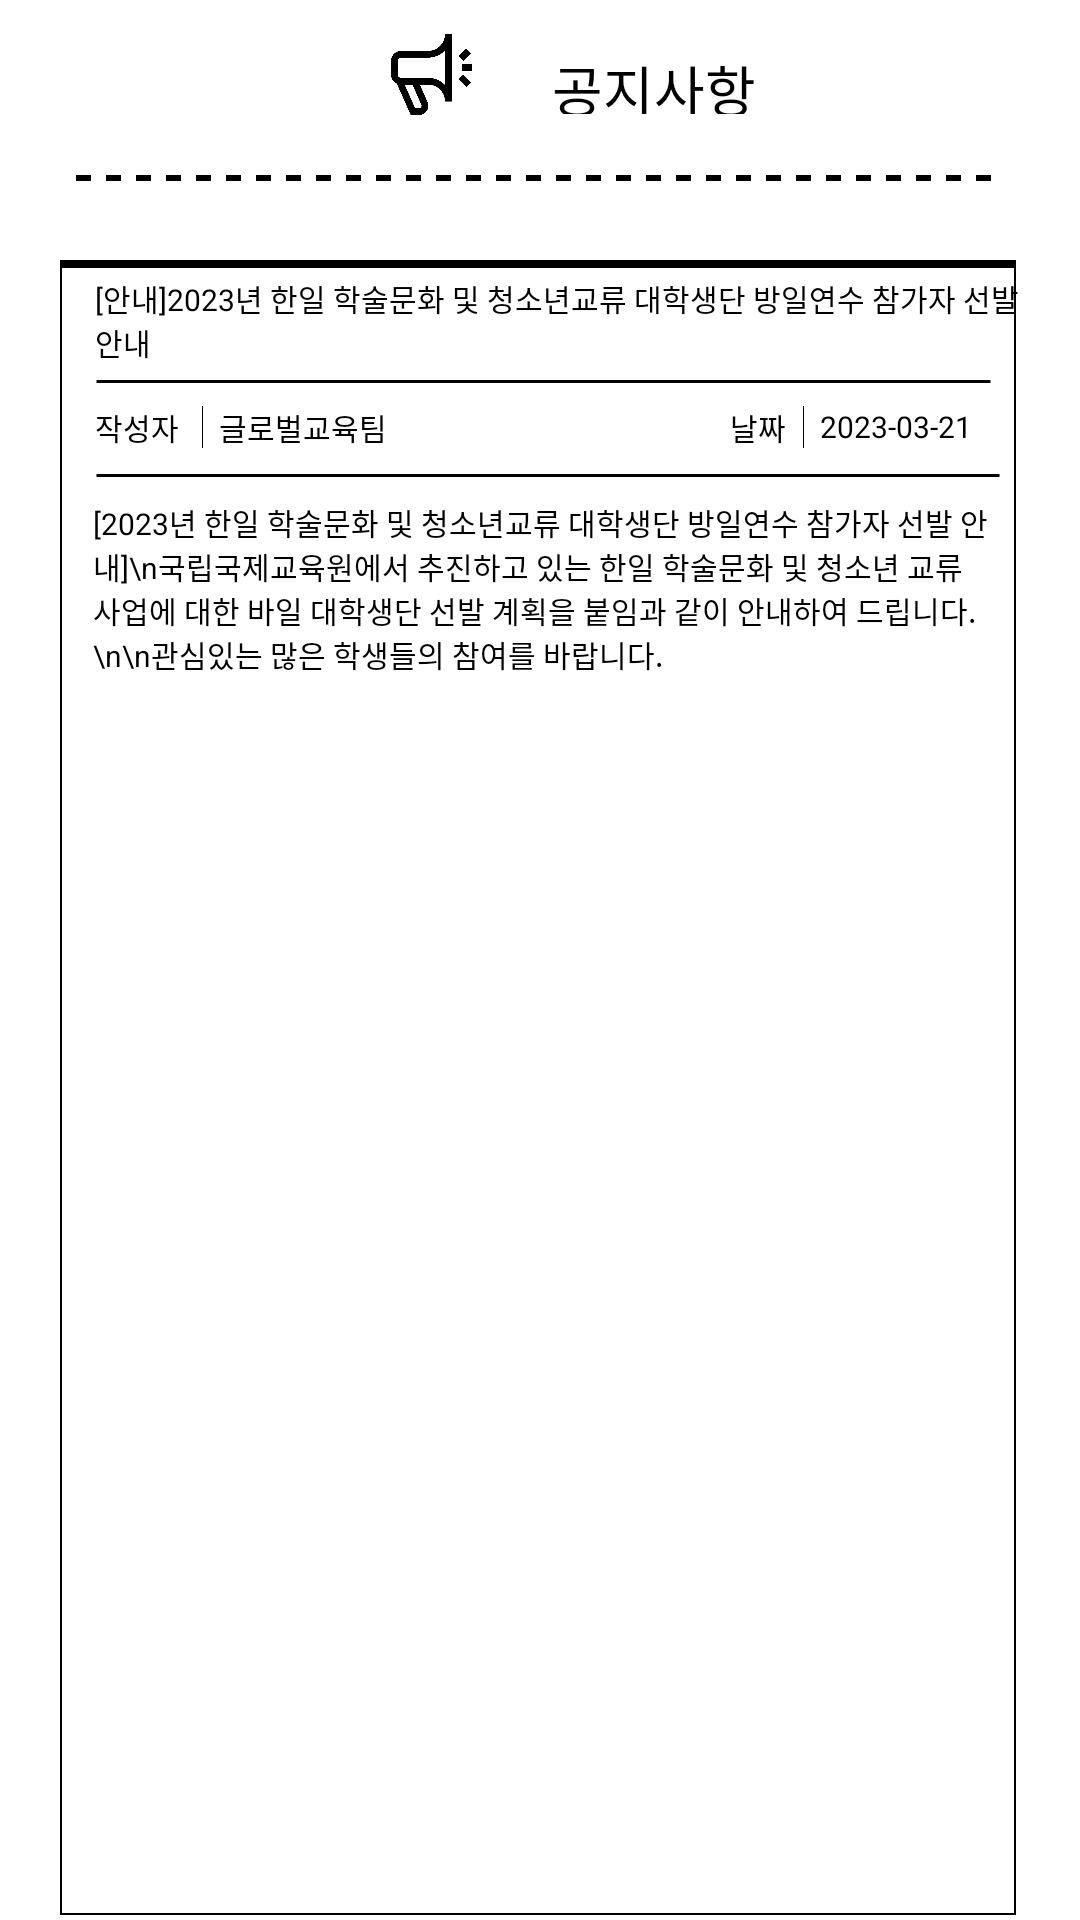

Reconstruct the res/layout file that produces this screen, plus the resources it refers to.
<!-- AndroidManifest.xml: application theme Theme.School_Homepage -->
<!-- res/layout/notice_info2.xml -->
<RelativeLayout
    xmlns:android="http://schemas.android.com/apk/res/android"
    xmlns:app="http://schemas.android.com/apk/res-auto"
    xmlns:tools="http://schemas.android.com/tools"
    android:id="@+id/some_id"
    android:layout_width="match_parent"
    android:layout_height="match_parent"
    android:clipToOutline="true"
    android:background="@drawable/main_login_test"
    >

    <View
        android:id="@+id/title_notice"
        android:layout_width="81px"
        android:layout_height="81px"
        android:layout_alignParentLeft="true"
        android:layout_alignParentTop="true"
        android:layout_marginLeft="391px"
        android:layout_marginTop="34px"
        android:background="@drawable/main_announcement" />

    <TextView
        android:id="@+id/title_notice_text"
        android:layout_width="204px"
        android:layout_height="66px"
        android:layout_alignParentLeft="true"
        android:layout_alignParentTop="true"
        android:layout_marginLeft="184dp"
        android:layout_marginTop="16dp"
        android:gravity="center_vertical"
        android:text="공지사항"
        android:textAppearance="@style/sche_title_s" />

    <View
        android:id="@+id/dot_line"
        android:layout_width="934px"
        android:layout_height="10px"
        android:layout_alignParentTop="true"
        android:layout_centerHorizontal="true"
        android:layout_marginTop="173px"
        android:background="@drawable/dot_line"
        android:elevation="4px" />

    <androidx.constraintlayout.widget.ConstraintLayout
        android:id="@+id/announcement_view"
        android:layout_width="963px"
        android:layout_height="1794px"
        android:layout_alignParentTop="true"
        android:layout_centerHorizontal="true"
        android:layout_marginLeft="59px"
        android:layout_marginTop="258px"
        android:background="@drawable/notice_info_main">

        <View
            android:layout_width="960px"
            android:layout_height="10px"
            android:layout_marginTop="1px"
            android:background="@drawable/notice_info_tbline"
            app:layout_constraintStart_toStartOf="parent"
            app:layout_constraintTop_toTopOf="parent" />

        <View
            android:layout_width="960px"
            android:layout_height="10px"
            android:layout_marginTop="1784px"
            android:background="@drawable/notice_info_tbline"
            app:layout_constraintStart_toStartOf="parent"
            app:layout_constraintTop_toTopOf="parent" />

        <TextView
            android:layout_width="930px"
            android:layout_height="120px"
            android:layout_marginStart="37px"
            android:layout_marginTop="2px"
            android:gravity="center_vertical"
            android:text="[안내]2023년 한일 학술문화 및 청소년교류 대학생단 방일연수 참가자 선발 안내"
            android:textAppearance="@style/notice_info_title"
            app:layout_constraintStart_toStartOf="parent"
            app:layout_constraintTop_toTopOf="parent" />

        <View
            android:layout_width="897px"
            android:layout_height="5px"
            android:layout_marginStart="37px"
            android:layout_marginTop="121px"
            android:background="@drawable/main_line"
            app:layout_constraintStart_toStartOf="parent"
            app:layout_constraintTop_toTopOf="parent" />

        <TextView
            android:layout_width="90px"
            android:layout_height="72px"
            android:layout_marginStart="37px"
            android:layout_marginTop="133px"
            android:gravity="center_vertical"
            android:text="작성자"
            android:textAppearance="@style/notice_info_title"
            app:layout_constraintStart_toStartOf="parent"
            app:layout_constraintTop_toTopOf="parent" />

        <View
            android:layout_width="1px"
            android:layout_height="42px"
            android:layout_marginStart="144px"
            android:layout_marginTop="148px"
            android:background="@drawable/line_lay_sche"
            app:layout_constraintStart_toStartOf="parent"
            app:layout_constraintTop_toTopOf="parent" />

        <TextView
            android:layout_width="180px"
            android:layout_height="72px"
            android:layout_marginStart="161px"
            android:layout_marginTop="133px"
            android:gravity="center_vertical"
            android:text="글로벌교육팀"
            android:textAppearance="@style/notice_info_title"
            app:layout_constraintStart_toStartOf="parent"
            app:layout_constraintTop_toTopOf="parent" />

        <TextView
            android:layout_width="56px"
            android:layout_height="72px"
            android:layout_marginStart="672px"
            android:layout_marginTop="133px"
            android:gravity="center_vertical"
            android:text="날짜"
            android:textAppearance="@style/notice_info_title"
            app:layout_constraintStart_toStartOf="parent"
            app:layout_constraintTop_toTopOf="parent" />

        <View
            android:layout_width="1px"
            android:layout_height="42px"
            android:layout_marginStart="745px"
            android:layout_marginTop="148px"
            android:background="@drawable/line_lay_sche"
            app:layout_constraintStart_toStartOf="parent"
            app:layout_constraintTop_toTopOf="parent" />

        <TextView
            android:layout_width="172px"
            android:layout_height="72px"
            android:layout_marginStart="762px"
            android:layout_marginTop="133px"
            android:gravity="center_vertical"
            android:text="2023-03-21"
            android:textAppearance="@style/notice_info_title"
            app:layout_constraintStart_toStartOf="parent"
            app:layout_constraintTop_toTopOf="parent" />

        <View
            android:layout_width="906px"
            android:layout_height="5px"
            android:layout_marginStart="37px"
            android:layout_marginTop="215px"
            android:background="@drawable/main_line"
            app:layout_constraintStart_toStartOf="parent"
            app:layout_constraintTop_toTopOf="parent" />

        <TextView
            android:layout_width="910px"
            android:layout_height="1470px"
            android:layout_marginStart="35px"
            android:layout_marginTop="242px"
            android:text="[2023년 한일 학술문화 및 청소년교류 대학생단 방일연수 참가자 선발 안내]\n국립국제교육원에서 추진하고 있는 한일 학술문화 및 청소년 교류 사업에 대한 바일 대학생단 선발 계획을 붙임과 같이 안내하여 드립니다.\n\n관심있는 많은 학생들의 참여를 바랍니다."
            android:textAppearance="@style/notice_info_title"
            app:layout_constraintStart_toStartOf="parent"
            app:layout_constraintTop_toTopOf="parent" />

    </androidx.constraintlayout.widget.ConstraintLayout>

    <androidx.appcompat.widget.AppCompatButton
        android:id="@+id/notice_info_btn"
        android:layout_width="160px"
        android:layout_height="83.48px"
        android:layout_marginLeft="460px"
        android:layout_marginTop="2105px"
        android:background="@drawable/notice_btn"
        android:text="목록"
        android:textColor="@color/white"
        android:textSize="27px"
        android:textStyle="bold" />


</RelativeLayout>
<!-- resources referenced by this layout -->
<resources>
  <color name="white">#FFFFFFFF</color>
  <!-- drawable dot_line (drawable-v24) -->
  <shape xmlns:android="http://schemas.android.com/apk/res/android"
      android:shape="line">
  
      <stroke
          android:color="#000000"
          android:width="2dp"
          android:dashWidth="5dp"
          android:dashGap="5dp"/>
  
  </shape>
  <!-- drawable line_lay_sche (drawable-v24) -->
  <vector
      xmlns:android="http://schemas.android.com/apk/res/android"
      xmlns:aapt="http://schemas.android.com/aapt"
      android:width="18.94dp"
      android:height="1dp"
      android:viewportWidth="18.94"
      android:viewportHeight="1"
      >
      <group>
          <clip-path
              android:pathData="M0.5 0.5H18.44H0.5Z"
              />
      </group>
      <path
          android:pathData="M0.5 0.5H18.44H0.5Z"
          android:strokeWidth="1"
          android:strokeColor="#000000"
          />
  </vector>
  <!-- drawable main_announcement: png bitmap (drawable-v24, 10912 bytes) -->
  <!-- drawable main_line (drawable-v24) -->
  <shape
      xmlns:android="http://schemas.android.com/apk/res/android"
      android:shape="line">
  
      <stroke
          android:color="#000000"
          android:width="1dp"
          />
  
  </shape>
  <!-- drawable notice_btn (drawable) -->
  <shape xmlns:android="http://schemas.android.com/apk/res/android">
  
      <corners
          android:radius="15px"/>
  
      <solid
          android:color="@color/indigo"/>
  
  
  </shape>
  <!-- drawable notice_info_main (drawable) -->
  <?xml version="1.0" encoding="utf-8"?>
  <layer-list xmlns:android="http://schemas.android.com/apk/res/android">
  
      <item
          android:bottom="5px"
          android:left="2px"
          android:right="5px"
          android:top="2px">
          <shape android:shape="rectangle">
              <stroke
                  android:width="2px"
                  android:color="#000000"/>
              <solid android:color="#ffffff"/>
          </shape>
      </item>
  </layer-list>
  <!-- drawable notice_info_tbline (drawable) -->
  <shape
      xmlns:android="http://schemas.android.com/apk/res/android"
      android:shape="line">
  
      <stroke
          android:color="#000000"
          android:width="8px"
          />
  
  </shape>
  <style name="notice_info_title">
          <item name="android:textSize">30px</item>
          <item name="android:textColor">#000000</item>
      </style>
  <style name="sche_title_s">
          <item name="android:textSize">55px</item>
          <item name="android:textColor">#000000</item>
      </style>
  <style name="Theme.School_Homepage" parent="Theme.MaterialComponents.DayNight.DarkActionBar">
          
          <item name="colorPrimary">@color/purple_500</item>
          <item name="colorPrimaryVariant">@color/purple_700</item>
          <item name="colorOnPrimary">@color/white</item>
          
          <item name="colorSecondary">@color/teal_200</item>
          <item name="colorSecondaryVariant">@color/teal_700</item>
          <item name="colorOnSecondary">@color/black</item>
          
          <item name="android:statusBarColor" tools:targetApi="l">?attr/colorPrimaryVariant</item>
          
          <item name="windowNoTitle">true</item>
          <item name="android:windowFullscreen">true</item>
      </style>
  <color name="indigo">#000066</color>
  <color name="purple_500">#FF6200EE</color>
  <color name="purple_700">#FF3700B3</color>
  <color name="teal_200">#FF03DAC5</color>
  <color name="teal_700">#FF018786</color>
  <color name="black">#FF000000</color>
</resources>
